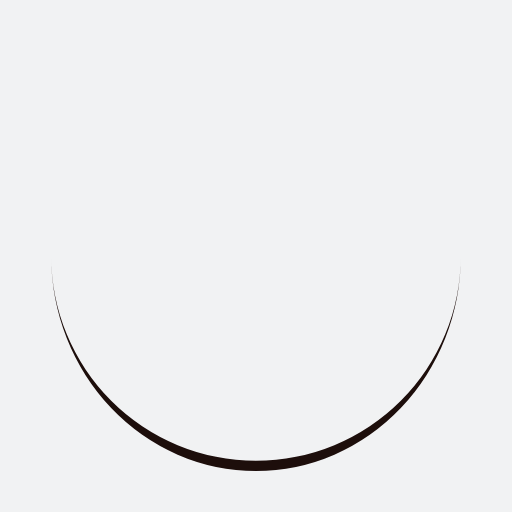
t = 0.00 s
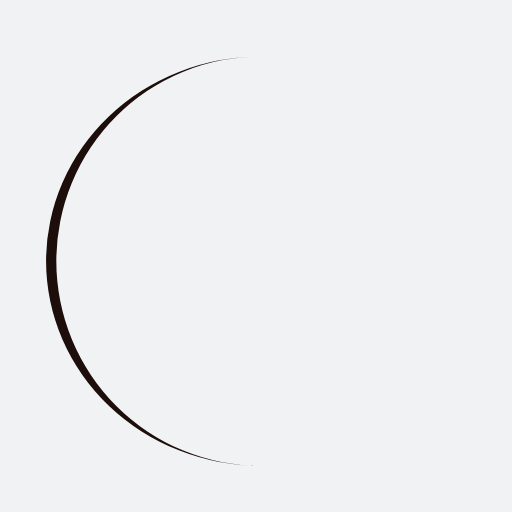
t = 0.25 s
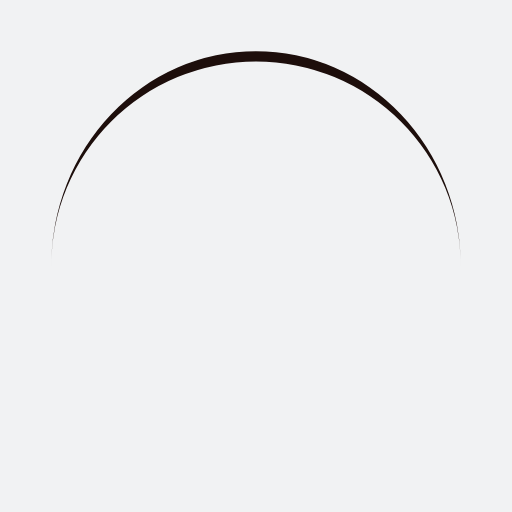
t = 0.50 s
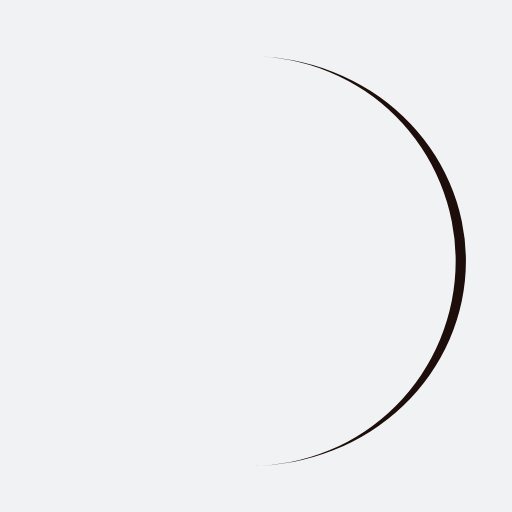
t = 0.75 s

The animated SVG that drew these frames (rendered in a browser with its animation timeline set to each time). Animation: 1 SMIL element (animateTransform=1); one cycle of 1.00 s, repeats indefinitely.

<?xml version="1.0" encoding="utf-8"?>
<svg xmlns="http://www.w3.org/2000/svg" xmlns:xlink="http://www.w3.org/1999/xlink" style="margin: auto; background: rgb(241, 242, 243); display: block; shape-rendering: auto;" width="200px" height="200px" viewBox="0 0 100 100" preserveAspectRatio="xMidYMid">
<path d="M10 50A40 40 0 0 0 90 50A40 42 0 0 1 10 50" fill="#1d0e0b" stroke="none">
  <animateTransform attributeName="transform" type="rotate" dur="1s" repeatCount="indefinite" keyTimes="0;1" values="0 50 51;360 50 51"></animateTransform>
</path>
<!-- [ldio] generated by https://loading.io/ --></svg>
